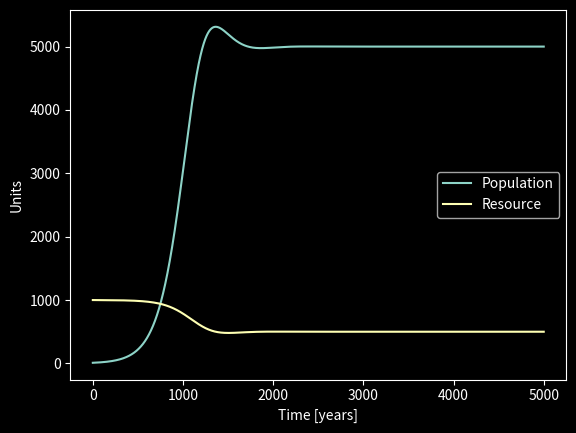

This chart was generated by the following Python code: (Note: this script raises an exception after producing the figure.)
import numpy as np
import matplotlib.pyplot as plt
plt.style.use(['dark_background'])

# define parameters
life_time = 80  # average lifetime [years]
f = 1.5/life_time  # fertility [1/years]
m = 1/life_time  # mortality [1/years]
r = 0.01  # restauration rate [1/years]
h = 0.001 # harvest rate [resource/person * year]
dt = 1  # timestep [years]
T_end = 5000  # length of simulation [years]

# define initial conditions
R_0 = 1000
P_0 = 10

# Initialise arrays
P = np.zeros(int(T_end/dt))  # Population
P[0] = P_0
R = np.zeros(int(T_end/dt))  # Resource
R[0] = R_0
T = np.arange(0, T_end, dt)  # Time

# Define differential equation of problem:
def dP_dt(P, R):
    m_r = m * (1 + ((R_0 - R)/R_0))
    return (f - m_r) * P

def dR_dt(P, R):
    return r * (R_0 - R) - h * P


# Sove with explicit Euler algorithm
for i in np.arange(0, int(T_end / dt)-1):
    P[i+1] =P[i] + dP_dt(P[i], R[i]) * dt
    R[i+1] = R[i] + dR_dt(P[i], R[i]) * dt



# Plot results
fig, ax = plt.subplots()
ax.plot(T, P, label='Population')
ax.plot(T, R, label='Resource')
ax.set_xlabel('Time [years]')
ax.set_ylabel('Units')
ax.legend()
plt.savefig('Plots/model3.jpg')
plt.show()

